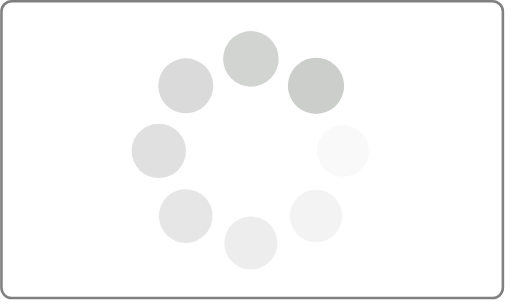
t = 0.00 s
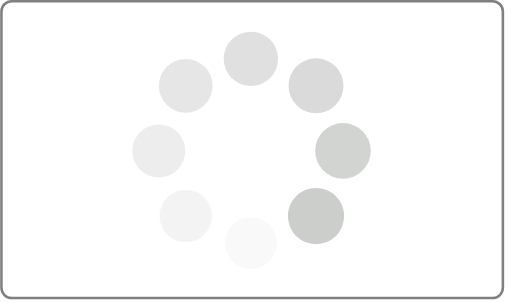
t = 0.25 s
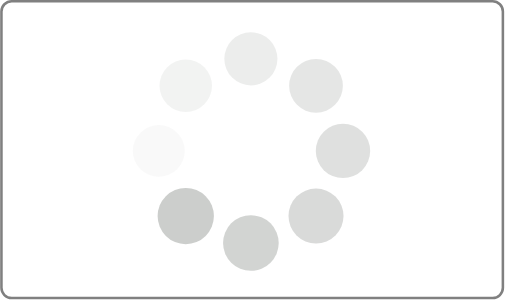
t = 0.50 s
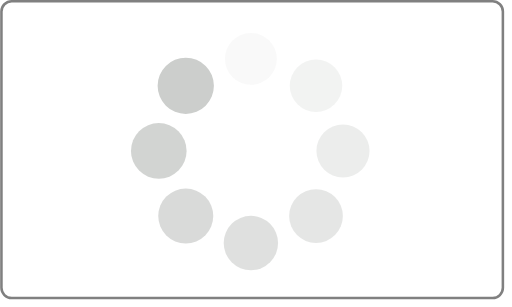
t = 0.75 s

The animated SVG that drew these frames (rendered in a browser with its animation timeline set to each time). Animation: 16 SMIL elements (animate=8,animateTransform=8); one cycle of 1.00 s, repeats indefinitely.


<svg xmlns="http://www.w3.org/2000/svg" xmlns:xlink="http://www.w3.org/1999/xlink" width="200px" height="120px" class="lds-spin" preserveAspectRatio="xMidYMid" style="background:rgba(0, 0, 0, 0) none repeat scroll 0% 0%" viewBox="0 0 200 120">
  <path d="M4.5,0.5 h188 a4,4 0 0 1 4,4 v108 a4,4 0 0 1 -4,4 h-188 a4,4 0 0 1 -4,-4 v-108 a4,4 0 0 1 4,-4 z"  fill="#fff" stroke="gray" stroke-width="1" />
  <!-- <rect shape-rendering="crispEdges" fill="#fff" stroke="#000" stroke-width="1" x="1" y="1" width="199" height="119" rx="14" ry="14"></rect> -->
  <g transform="translate(48,9)">
    <g transform="translate(86,50)">
        <g transform="rotate(0)">
            <circle cx="0" cy="0" r="10" fill="#cccecc" fill-opacity="1">
                <animateTransform attributeName="transform" begin="-0.875s" dur="1s" keyTimes="0;1" repeatCount="indefinite" type="scale" values="1.1 1.1;1 1"/>
                <animate attributeName="fill-opacity" begin="-0.875s" dur="1s" keyTimes="0;1" repeatCount="indefinite" values="1;0"/>
            </circle>
        </g>
    </g>
    <g transform="translate(75.45584412271572,75.45584412271572)">
        <g transform="rotate(45)">
            <circle cx="0" cy="0" r="10" fill="#cccecc" fill-opacity="0.875">
                <animateTransform attributeName="transform" begin="-0.75s" dur="1s" keyTimes="0;1" repeatCount="indefinite" type="scale" values="1.1 1.1;1 1"/>
                <animate attributeName="fill-opacity" begin="-0.75s" dur="1s" keyTimes="0;1" repeatCount="indefinite" values="1;0"/>
            </circle>
        </g>
    </g>
    <g transform="translate(50,86)">
        <g transform="rotate(90)">
            <circle cx="0" cy="0" r="10" fill="#cccecc" fill-opacity="0.75">
                <animateTransform attributeName="transform" begin="-0.625s" dur="1s" keyTimes="0;1" repeatCount="indefinite" type="scale" values="1.1 1.1;1 1"/>
                <animate attributeName="fill-opacity" begin="-0.625s" dur="1s" keyTimes="0;1" repeatCount="indefinite" values="1;0"/>
            </circle>
        </g>
    </g>
    <g transform="translate(24.54415587728429,75.45584412271572)">
        <g transform="rotate(135)">
            <circle cx="0" cy="0" r="10" fill="#cccecc" fill-opacity="0.625">
                <animateTransform attributeName="transform" begin="-0.5s" dur="1s" keyTimes="0;1" repeatCount="indefinite" type="scale" values="1.1 1.1;1 1"/>
                <animate attributeName="fill-opacity" begin="-0.5s" dur="1s" keyTimes="0;1" repeatCount="indefinite" values="1;0"/>
            </circle>
        </g>
    </g>
    <g transform="translate(14,50.00000000000001)">
        <g transform="rotate(180)">
            <circle cx="0" cy="0" r="10" fill="#cccecc" fill-opacity="0.5">
                <animateTransform attributeName="transform" begin="-0.375s" dur="1s" keyTimes="0;1" repeatCount="indefinite" type="scale" values="1.1 1.1;1 1"/>
                <animate attributeName="fill-opacity" begin="-0.375s" dur="1s" keyTimes="0;1" repeatCount="indefinite" values="1;0"/>
            </circle>
        </g>
    </g>
    <g transform="translate(24.544155877284282,24.54415587728429)">
        <g transform="rotate(225)">
            <circle cx="0" cy="0" r="10" fill="#cccecc" fill-opacity="0.375">
                <animateTransform attributeName="transform" begin="-0.25s" dur="1s" keyTimes="0;1" repeatCount="indefinite" type="scale" values="1.1 1.1;1 1"/>
                <animate attributeName="fill-opacity" begin="-0.25s" dur="1s" keyTimes="0;1" repeatCount="indefinite" values="1;0"/>
            </circle>
        </g>
    </g>
    <g transform="translate(49.99999999999999,14)">
        <g transform="rotate(270)">
            <circle cx="0" cy="0" r="10" fill="#cccecc" fill-opacity="0.25">
                <animateTransform attributeName="transform" begin="-0.125s" dur="1s" keyTimes="0;1" repeatCount="indefinite" type="scale" values="1.1 1.1;1 1"/>
                <animate attributeName="fill-opacity" begin="-0.125s" dur="1s" keyTimes="0;1" repeatCount="indefinite" values="1;0"/>
            </circle>
        </g>
    </g>
    <g transform="translate(75.4558441227157,24.544155877284282)">
        <g transform="rotate(315)">
            <circle cx="0" cy="0" r="10" fill="#cccecc" fill-opacity="0.125">
                <animateTransform attributeName="transform" begin="0s" dur="1s" keyTimes="0;1" repeatCount="indefinite" type="scale" values="1.1 1.1;1 1"/>
                <animate attributeName="fill-opacity" begin="0s" dur="1s" keyTimes="0;1" repeatCount="indefinite" values="1;0"/>
            </circle>
        </g>
    </g>
  </g>
</svg>
